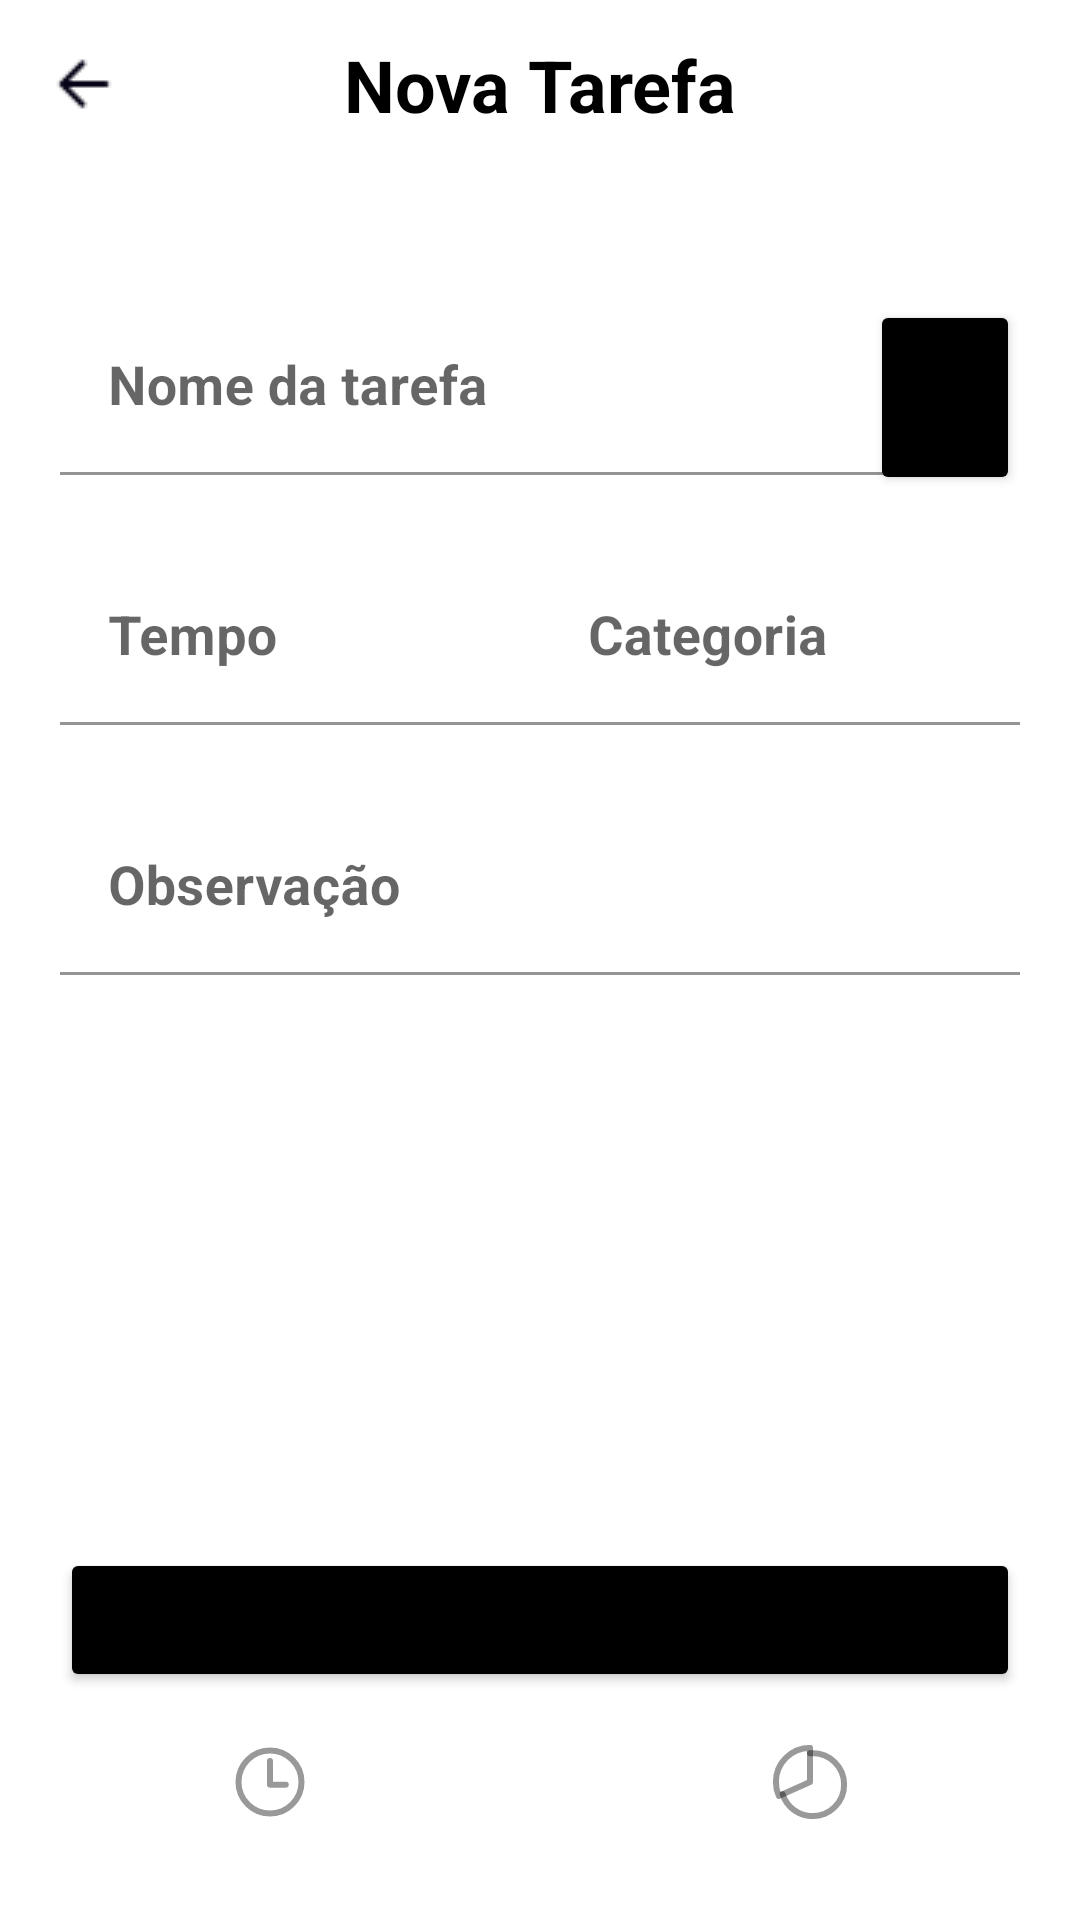

Layout XML and referenced resources for this Android screen:
<!-- AndroidManifest.xml: application theme Theme.TimePad -->
<!-- res/layout/activity_nova_tarefa.xml -->
<?xml version="1.0" encoding="utf-8"?>
<androidx.constraintlayout.widget.ConstraintLayout xmlns:android="http://schemas.android.com/apk/res/android"
    xmlns:app="http://schemas.android.com/apk/res-auto"
    xmlns:tools="http://schemas.android.com/tools"
    android:layout_width="match_parent"
    android:layout_height="match_parent"
    tools:context=".NovaTarefa">


    <include
        android:id="@+id/include"
        layout="@layout/toolbar_tarefa"
        />

    <com.google.android.material.textfield.TextInputLayout
        android:id="@+id/tplNomeTarefa"
        style="@style/Widget.MaterialComponents.TextInputLayout.FilledBox"
        android:layout_width="280dp"
        android:layout_height="wrap_content"
        android:hint="Nome da tarefa"
        android:layout_marginTop="100dp"
        android:layout_marginHorizontal="20dp"
        app:layout_constraintStart_toStartOf="parent"
        app:layout_constraintTop_toTopOf="parent">

        <com.google.android.material.textfield.TextInputEditText
            android:id="@+id/etNomeTarefa"
            android:layout_width="match_parent"
            android:layout_height="wrap_content"
            android:background="#fff"
            android:textSize="18sp"
            android:maxLength="30"
            android:textStyle="bold"
            android:textColor="#000"
            android:inputType="textPersonName" />
    </com.google.android.material.textfield.TextInputLayout>

    <com.google.android.material.textfield.TextInputLayout
        android:id="@+id/tplTempo"
        style="@style/Widget.MaterialComponents.TextInputLayout.FilledBox"
        android:layout_width="160dp"
        android:layout_height="wrap_content"
        android:layout_marginStart="20dp"
        android:layout_marginTop="25dp"
        android:hint="Tempo"
        app:layout_constraintStart_toStartOf="parent"
        app:layout_constraintTop_toBottomOf="@+id/tplNomeTarefa">

        <com.google.android.material.textfield.TextInputEditText
            android:id="@+id/etTempo"
            android:layout_width="match_parent"
            android:layout_height="wrap_content"
            android:background="#fff"
            android:inputType="textPersonName"
            android:maxLength="30"
            android:textStyle="bold"
            android:textColor="#000"
            android:textSize="18sp" />
    </com.google.android.material.textfield.TextInputLayout>

    <com.google.android.material.textfield.TextInputLayout
        android:id="@+id/tplCategoria"
        style="@style/Widget.MaterialComponents.TextInputLayout.FilledBox"
        android:layout_width="160dp"
        android:layout_height="wrap_content"
        android:layout_marginEnd="20dp"
        android:hint="Categoria"
        app:layout_constraintEnd_toEndOf="parent"
        app:layout_constraintTop_toBottomOf="@+id/tplNomeTarefa">

        <com.google.android.material.textfield.TextInputEditText
            android:id="@+id/etCategoria"
            android:layout_width="match_parent"
            android:layout_height="wrap_content"
            android:background="#fff"
            android:inputType="textPersonName"
            android:maxLength="30"
            android:textStyle="bold"
            android:layout_marginTop="25dp"
            android:textColor="#000"
            android:textSize="18sp" />
    </com.google.android.material.textfield.TextInputLayout>

    <com.google.android.material.textfield.TextInputLayout
        android:id="@+id/tplObs"
        style="@style/Widget.MaterialComponents.TextInputLayout.FilledBox"
        android:layout_width="match_parent"
        android:layout_height="wrap_content"
        android:layout_marginHorizontal="20dp"
        android:hint="Observação"
        android:layout_marginTop="25dp"
        app:layout_constraintStart_toStartOf="parent"
        app:layout_constraintTop_toBottomOf="@+id/tplTempo">

        <com.google.android.material.textfield.TextInputEditText
            android:id="@+id/etObs"
            android:layout_width="match_parent"
            android:layout_height="wrap_content"
            android:background="#fff"
            android:inputType="textPersonName"
            android:maxLength="30"
            android:textStyle="bold"
            android:textColor="#000"
            android:textSize="18sp" />
    </com.google.android.material.textfield.TextInputLayout>

    <Button
        android:id="@+id/button"
        android:layout_width="50sp"
        android:layout_height="65sp"
        android:layout_marginEnd="20dp"
        android:backgroundTint="#000"
        android:text="+"
        android:textSize="30sp"
        app:layout_constraintEnd_toEndOf="parent"
        app:layout_constraintTop_toTopOf="@+id/tplNomeTarefa" />

    <Button
        android:id="@+id/button2"
        android:layout_width="match_parent"
        android:layout_height="wrap_content"
        android:layout_marginHorizontal="20dp"
        android:backgroundTint="#000"
        android:text="Confirmar"
        android:layout_marginBottom="30dp"
        app:layout_constraintBottom_toTopOf="@+id/imgAdd"
        app:layout_constraintEnd_toEndOf="parent"
        app:layout_constraintStart_toStartOf="parent" />

    <ImageView
        android:id="@+id/imgTimer"
        android:layout_width="wrap_content"
        android:layout_height="wrap_content"
        android:layout_marginBottom="32dp"
        android:src="@drawable/ic_timer"
        app:layout_constraintBottom_toBottomOf="parent"
        app:layout_constraintEnd_toStartOf="@+id/imgAdd"
        app:layout_constraintHorizontal_bias="0.5"
        app:layout_constraintHorizontal_chainStyle="spread"
        app:layout_constraintStart_toStartOf="parent" />

    <ImageView
        android:id="@+id/imgAdd"
        android:layout_width="wrap_content"
        android:layout_height="wrap_content"
        android:src="@drawable/ic_add"
        app:layout_constraintBottom_toBottomOf="@+id/imgTimer"
        app:layout_constraintEnd_toStartOf="@+id/imgAtividades"
        app:layout_constraintHorizontal_bias="0.5"
        app:layout_constraintStart_toEndOf="@+id/imgTimer"
        app:layout_constraintTop_toTopOf="@+id/imgTimer" />

    <ImageView
        android:id="@+id/imgAtividades"
        android:layout_width="wrap_content"
        android:layout_height="wrap_content"
        android:src="@drawable/ic_grafico"
        app:layout_constraintBottom_toBottomOf="@+id/imgAdd"
        app:layout_constraintEnd_toEndOf="parent"
        app:layout_constraintHorizontal_bias="0.5"
        app:layout_constraintStart_toEndOf="@+id/imgAdd"
        app:layout_constraintTop_toTopOf="@+id/imgAdd" />

</androidx.constraintlayout.widget.ConstraintLayout>
<!-- res/layout/toolbar_tarefa.xml (included above) -->
<?xml version="1.0" encoding="utf-8"?>
<androidx.constraintlayout.widget.ConstraintLayout xmlns:android="http://schemas.android.com/apk/res/android"
    xmlns:app="http://schemas.android.com/apk/res-auto"
    android:id="@+id/ib_sobre_seguros"
    android:layout_width="match_parent"
    android:layout_height="?actionBarSize"
    android:background="#fff">

    <TextView
        android:id="@+id/textView12"
        android:layout_width="wrap_content"
        android:layout_height="wrap_content"
        android:text="Nova Tarefa"
        android:textColor="#000"
        android:textSize="24dp"
        android:textStyle="bold"
        app:layout_constraintBottom_toBottomOf="parent"
        app:layout_constraintEnd_toEndOf="parent"
        app:layout_constraintStart_toStartOf="parent"
        app:layout_constraintTop_toTopOf="parent" />

    <ImageView
        android:layout_width="match_parent"
        android:layout_height="1dp"
        android:alpha="0.2"
        android:background="@color/white"
        app:layout_constraintBottom_toBottomOf="parent"
        app:layout_constraintEnd_toEndOf="parent"
        app:layout_constraintStart_toStartOf="parent" />

    <ImageButton
        android:id="@+id/ib_voltarHome"
        android:layout_width="wrap_content"
        android:layout_height="match_parent"
        android:background="@android:color/transparent"
        android:paddingStart="16dp"
        android:src="@drawable/ic_voltar"
        app:layout_constraintBottom_toBottomOf="parent"
        app:layout_constraintStart_toStartOf="parent"
        app:layout_constraintTop_toTopOf="parent"
        app:layout_constraintVertical_bias="0.0" />



</androidx.constraintlayout.widget.ConstraintLayout>
<!-- resources referenced by this layout -->
<resources>
  <color name="white">#FFFFFFFF</color>
  <!-- drawable ic_grafico (drawable-v24) -->
  <vector xmlns:android="http://schemas.android.com/apk/res/android"
      android:width="28dp"
      android:height="28dp"
      android:viewportWidth="28"
      android:viewportHeight="28">
    <path
        android:pathData="M14.003,4.411C14.29,4.387 14.581,4.375 14.875,4.375C20.672,4.375 25.375,9.078 25.375,14.875C25.375,20.672 20.672,25.375 14.875,25.375C12.651,25.375 10.483,24.669 8.686,23.358C6.889,22.048 5.554,20.2 4.874,18.082"
        android:strokeAlpha="0.4"
        android:strokeWidth="2"
        android:fillColor="#00000000"
        android:strokeColor="#000000"
        android:fillAlpha="0.4"
        android:strokeLineCap="round"/>
    <path
        android:pathData="M14,2.625C7.718,2.625 2.625,7.718 2.625,14C2.623,15.602 2.96,17.186 3.614,18.648L14,14V2.625Z"
        android:strokeAlpha="0.4"
        android:strokeLineJoin="round"
        android:strokeWidth="2"
        android:fillColor="#00000000"
        android:strokeColor="#000000"
        android:fillAlpha="0.4"
        android:strokeLineCap="round"/>
  </vector>
  <!-- drawable ic_timer (drawable-v24) -->
  <vector xmlns:android="http://schemas.android.com/apk/res/android"
      android:width="28dp"
      android:height="28dp"
      android:viewportWidth="28"
      android:viewportHeight="28">
    <path
        android:pathData="M14,3.5C8.203,3.5 3.5,8.203 3.5,14C3.5,19.797 8.203,24.5 14,24.5C19.797,24.5 24.5,19.797 24.5,14C24.5,8.203 19.797,3.5 14,3.5Z"
        android:strokeAlpha="0.4"
        android:strokeWidth="2"
        android:fillColor="#00000000"
        android:strokeColor="#000000"
        android:fillAlpha="0.4"/>
    <path
        android:pathData="M14,7V14.875H19.25"
        android:strokeAlpha="0.4"
        android:strokeLineJoin="round"
        android:strokeWidth="2"
        android:fillColor="#00000000"
        android:strokeColor="#000000"
        android:fillAlpha="0.4"
        android:strokeLineCap="round"/>
  </vector>
  <!-- drawable ic_voltar: png bitmap (drawable-v24, 243 bytes) -->
  <style name="Theme.TimePad" parent="Theme.MaterialComponents.DayNight.NoActionBar">
          
          <item name="colorPrimary">@color/purple_500</item>
          <item name="colorPrimaryVariant">@color/purple_700</item>
          <item name="colorOnPrimary">@color/white</item>
          
          <item name="colorSecondary">@color/teal_200</item>
          <item name="colorSecondaryVariant">@color/teal_700</item>
          <item name="colorOnSecondary">@color/black</item>
          
          <item name="android:statusBarColor" tools:targetApi="l">?attr/colorPrimaryVariant</item>
          
      </style>
  <color name="purple_500">#FF6200EE</color>
  <color name="purple_700">#FF3700B3</color>
  <color name="teal_200">#FF03DAC5</color>
  <color name="teal_700">#FF018786</color>
  <color name="black">#FF000000</color>
</resources>
